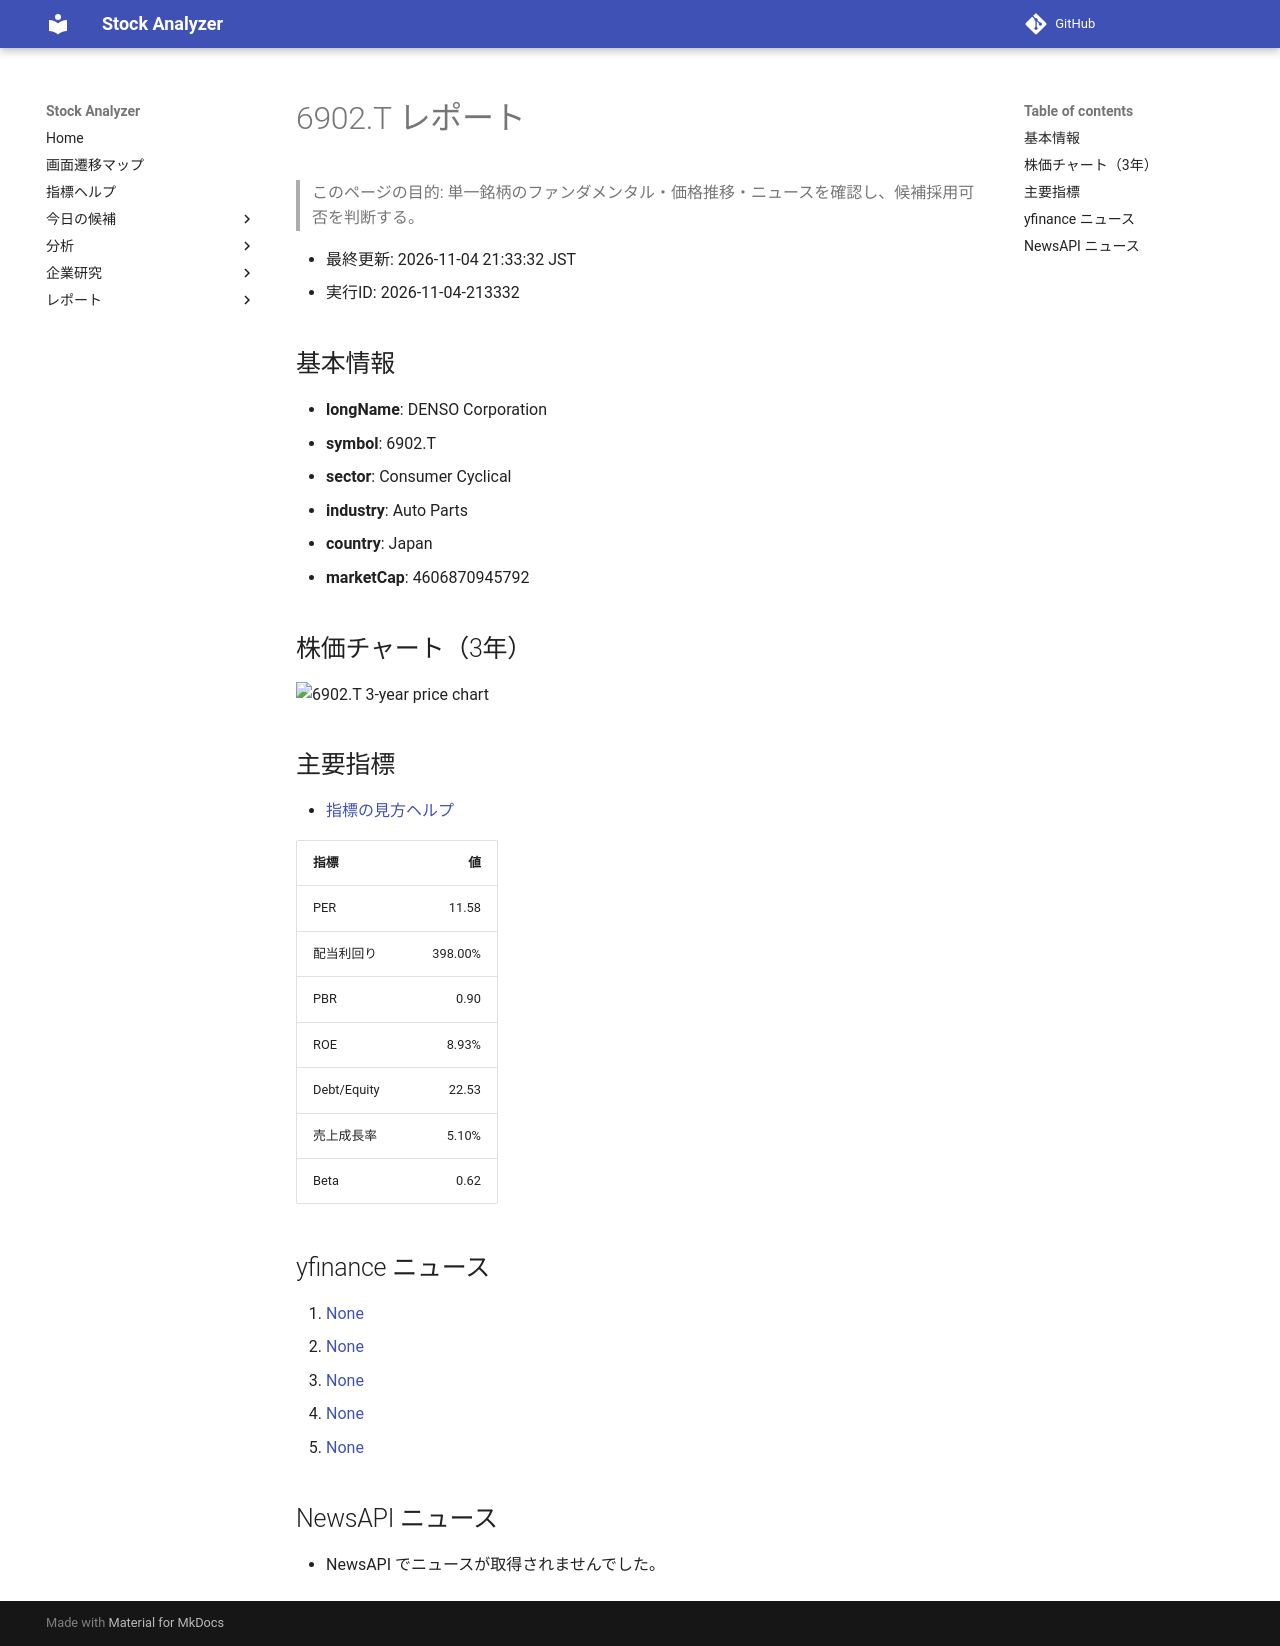

repository: Yumi-note/Making-APP · page: reports/2026-11-04/213332/6902_T/index.html · generator: mkdocs

# 6902.T レポート

> このページの目的: 単一銘柄のファンダメンタル・価格推移・ニュースを確認し、候補採用可否を判断する。

- 最終更新: 2026-11-04 21:33:32 JST
- 実行ID: 2026-11-04-213332

## 基本情報

- **longName**: DENSO Corporation
- **symbol**: 6902.T
- **sector**: Consumer Cyclical
- **industry**: Auto Parts
- **country**: Japan
- **marketCap**: 4606870945792

## 株価チャート（3年）

![6902.T 3-year price chart](6902_T_3y.png)

## 主要指標

- [指標の見方ヘルプ](../../../../indicators.md)

| 指標 | 値 |
|---|---:|
| PER | 11.58 |
| 配当利回り | 398.00% |
| PBR | 0.90 |
| ROE | 8.93% |
| Debt/Equity | 22.53 |
| 売上成長率 | 5.10% |
| Beta | 0.62 |

## yfinance ニュース

1. [None](None)
2. [None](None)
3. [None](None)
4. [None](None)
5. [None](None)

## NewsAPI ニュース

- NewsAPI でニュースが取得されませんでした。
